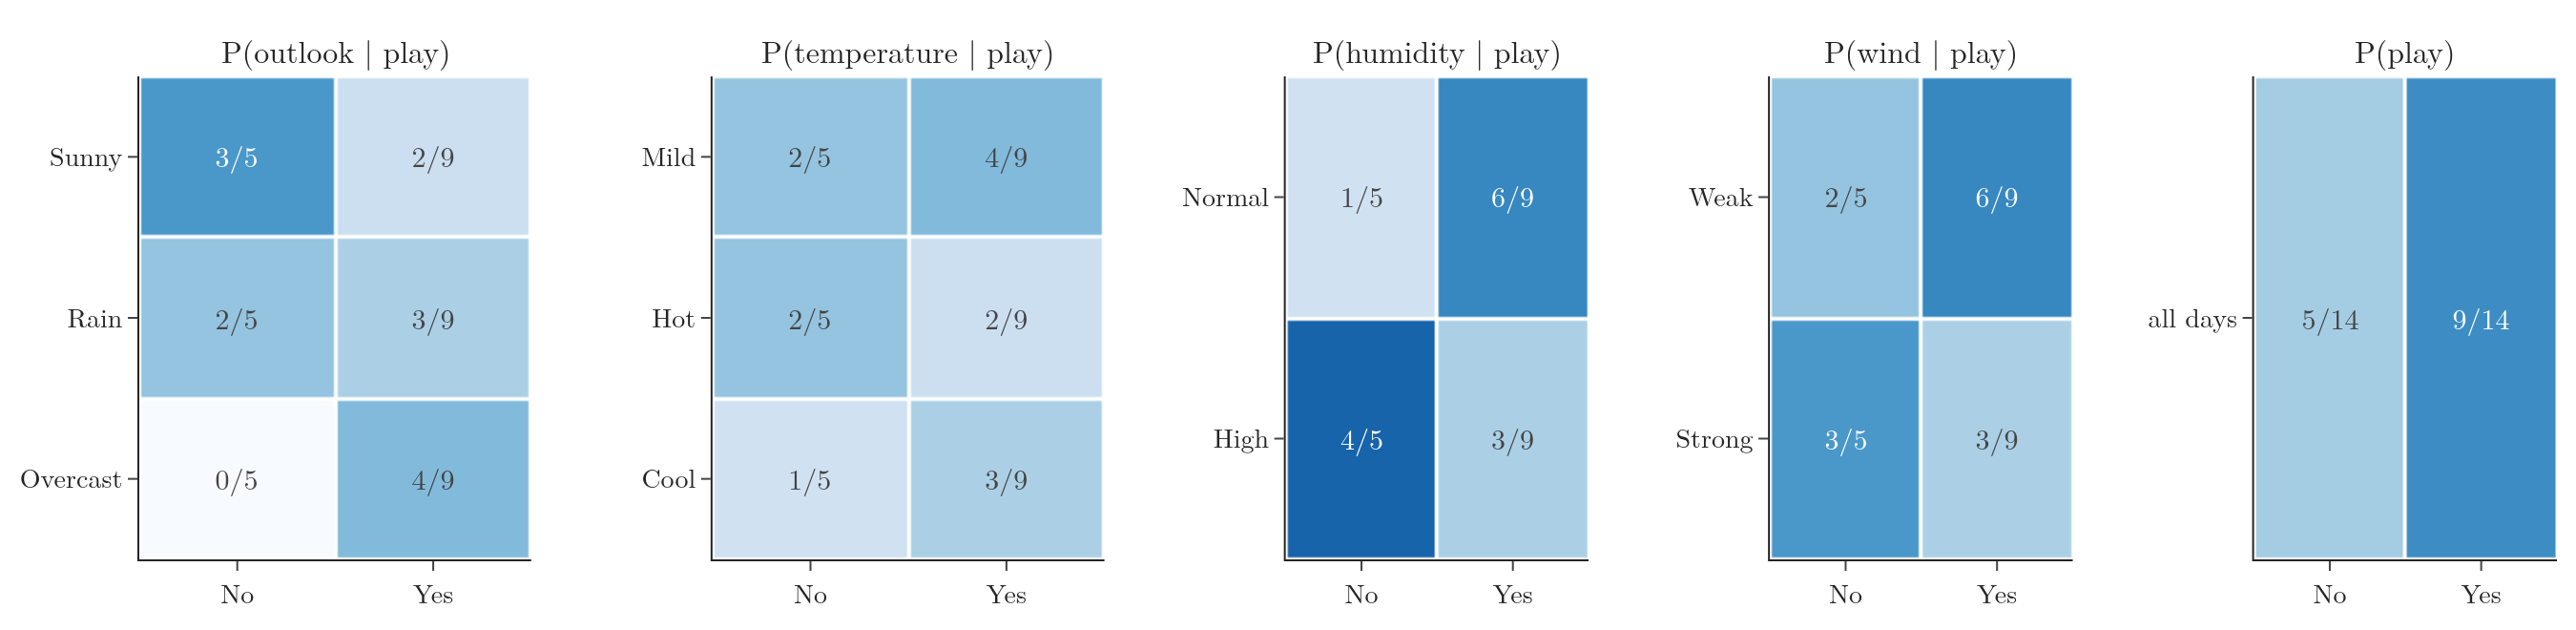

The script that drew this image:
"""The Naive Bayes lookup table for Play Tennis (Plotly): P(value | class) for every column, plus the class priors."""
from pathlib import Path
import pandas as pd
import plotly.graph_objects as go
from plotly.subplots import make_subplots

here = Path(__file__).parent
df = pd.read_csv(here.parent / "data" / "play_tennis.csv")
cols = ["outlook", "temperature", "humidity", "wind"]
counts = df["play"].value_counts()
fig = make_subplots(rows=1, cols=5, horizontal_spacing=0.075, column_widths=[0.22, 0.22, 0.17, 0.17, 0.17],
                    subplot_titles=[f"P({c} | play)" for c in cols] + ["P(play)"])
for k, col in enumerate(cols):
    tab = pd.crosstab(df[col], df["play"])           # counts per value and class
    prob = tab / counts                               # divide each class column by the class size
    text = [[f"{tab.loc[v, c]}/{counts[c]}" for c in ["No", "Yes"]] for v in prob.index]
    fig.add_trace(go.Heatmap(z=prob[["No", "Yes"]].values, x=["No", "Yes"], y=list(prob.index), colorscale="Blues",
                             zmin=0, zmax=1, showscale=False, text=text, texttemplate="%{text}", textfont=dict(size=15),
                             xgap=2, ygap=2), 1, k + 1)
    print(col, "\n", tab)
fig.add_trace(go.Heatmap(z=[[counts["No"] / len(df), counts["Yes"] / len(df)]], x=["No", "Yes"], y=["all days"], colorscale="Blues",
                         zmin=0, zmax=1, showscale=False, text=[[f"{counts['No']}/14", f"{counts['Yes']}/14"]],
                         texttemplate="%{text}", textfont=dict(size=15), xgap=2, ygap=2), 1, 5)
fig.update_layout(template="simple_white", width=1350, height=330, font=dict(family="Latin Modern Roman", size=14),
                  margin=dict(l=70, r=10, t=40, b=30))
fig.write_image(here / "lookup.png", scale=2); fig.write_image(here / "lookup.pdf")
